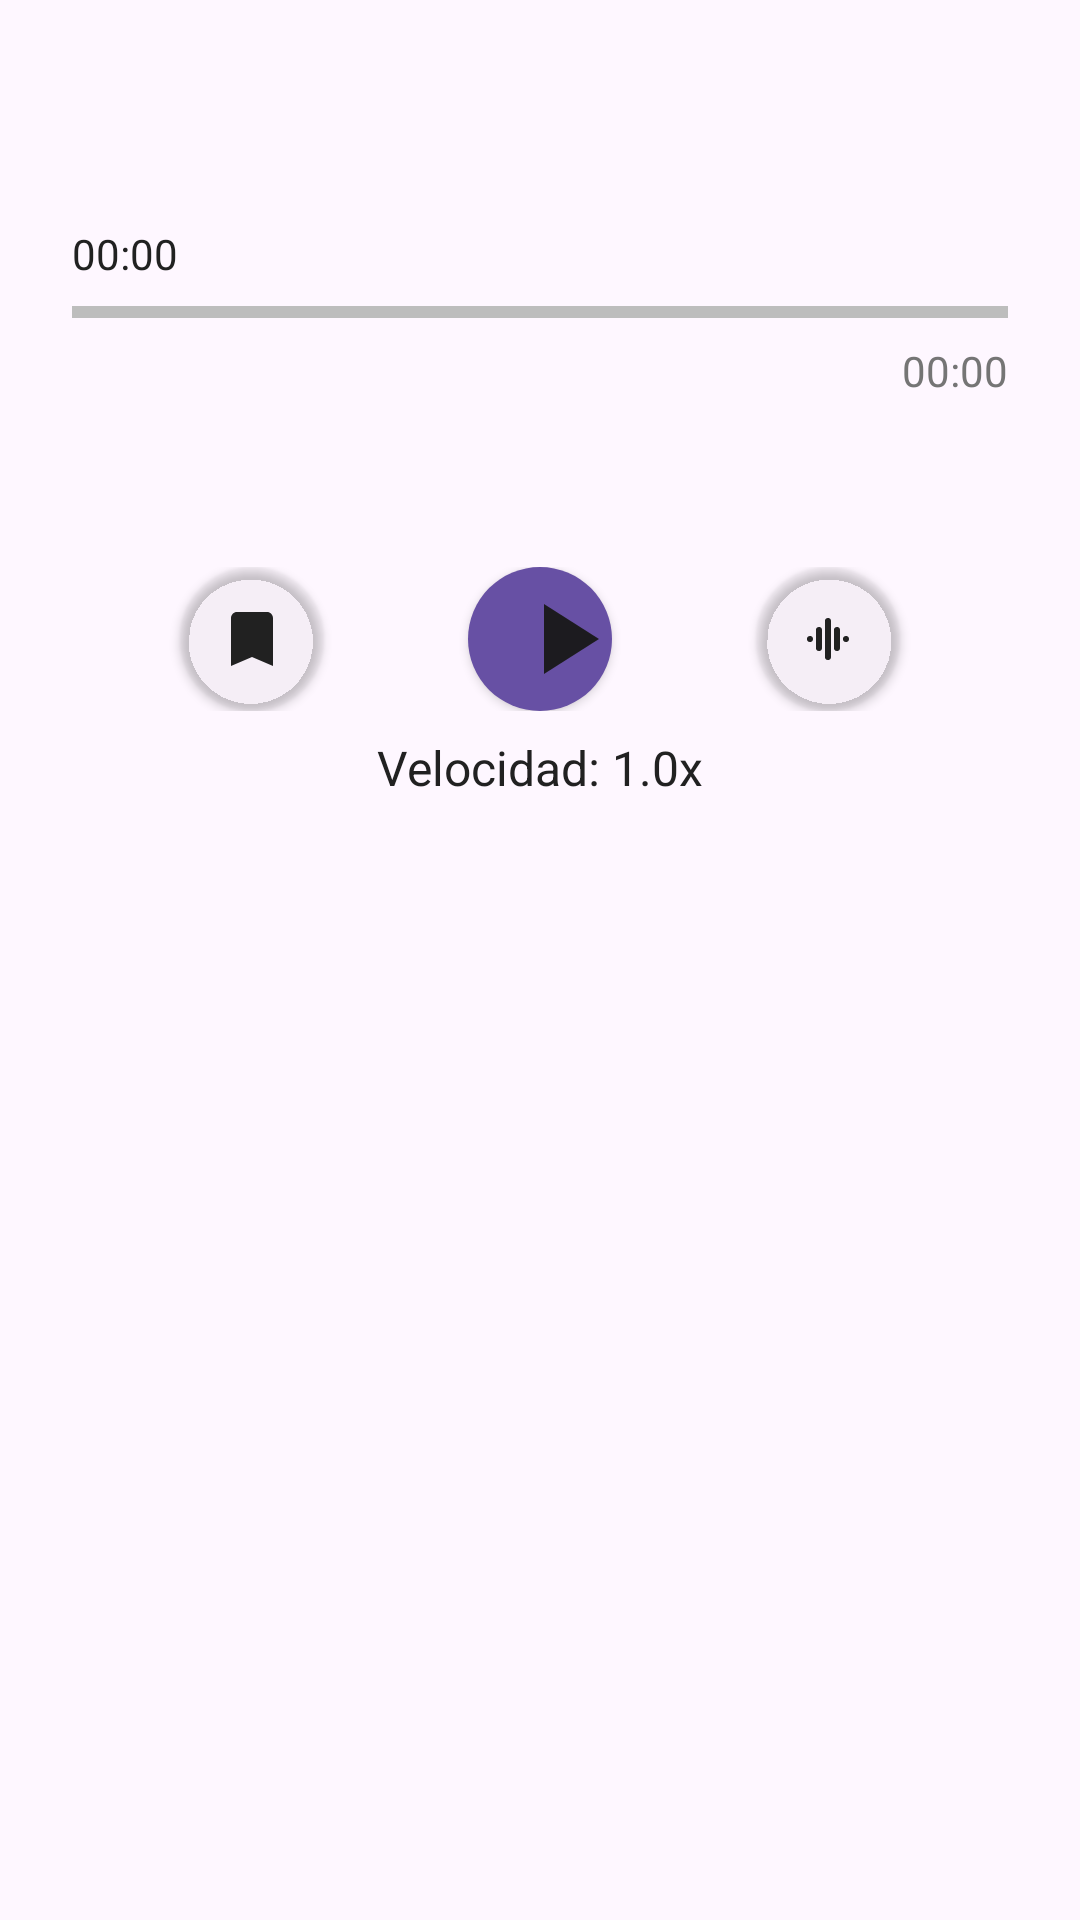

Layout XML and referenced resources for this Android screen:
<!-- AndroidManifest.xml: activity theme Theme.MaterialComponents.DayNight.NoActionBar -->
<!-- res/layout/activity_audio_detail.xml -->
<?xml version="1.0" encoding="utf-8"?>
<androidx.coordinatorlayout.widget.CoordinatorLayout
    xmlns:android="http://schemas.android.com/apk/res/android"
    xmlns:app="http://schemas.android.com/apk/res-auto"
    android:layout_width="match_parent"
    android:layout_height="match_parent"
    android:background="@color/background">

    <LinearLayout
        android:layout_width="match_parent"
        android:layout_height="match_parent"
        android:orientation="vertical"
        android:padding="24dp">

        
        <LinearLayout
            android:layout_width="match_parent"
            android:layout_height="wrap_content"
            android:orientation="horizontal"
            android:gravity="center_vertical"
            android:layout_marginBottom="24dp">

            <ImageView
                android:id="@+id/btnBack"
                android:layout_width="24dp"
                android:layout_height="24dp"
                android:src="@drawable/ic_back"
                android:tint="@color/text_primary"
                android:contentDescription="@string/back_button"
                android:clickable="true"
                android:focusable="true"/>

            <TextView
                android:id="@+id/title"
                android:layout_width="0dp"
                android:layout_height="wrap_content"
                android:layout_weight="1"
                android:textSize="20sp"
                android:textColor="@color/text_primary"
                android:gravity="center"
                android:layout_marginHorizontal="16dp"
                android:ellipsize="end"
                android:maxLines="1"/>
        </LinearLayout>

        
        <LinearLayout
            android:layout_width="match_parent"
            android:layout_height="wrap_content"
            android:orientation="vertical"
            android:layout_marginBottom="24dp">

            <TextView
                android:id="@+id/currentTime"
                android:layout_width="wrap_content"
                android:layout_height="wrap_content"
                android:text="00:00"
                android:textColor="@color/text_primary"
                android:layout_gravity="start"
                android:textSize="14sp"/>

            <com.google.android.material.progressindicator.LinearProgressIndicator
                android:id="@+id/progressBar"
                android:layout_width="match_parent"
                android:layout_height="8dp"
                app:trackColor="@color/progress_track"
                app:indicatorColor="@color/primary_color"
                android:layout_marginVertical="8dp"/>

            <TextView
                android:id="@+id/totalTime"
                android:layout_width="wrap_content"
                android:layout_height="wrap_content"
                android:text="00:00"
                android:textColor="@color/text_secondary"
                android:layout_gravity="end"
                android:textSize="14sp"/>
        </LinearLayout>

        
        <LinearLayout
            android:layout_width="match_parent"
            android:layout_height="wrap_content"
            android:orientation="vertical"
            android:gravity="center"
            android:layout_marginTop="32dp">

            <LinearLayout
                android:layout_width="match_parent"
                android:layout_height="wrap_content"
                android:orientation="horizontal"
                android:gravity="center">

                <com.google.android.material.button.MaterialButton
                    android:id="@+id/btnBookmark"
                    style="@style/IconButton"
                    app:icon="@drawable/ic_bookmark"
                    app:iconTint="@color/text_primary"
                    app:backgroundTint="@color/transparent"
                    android:layout_marginEnd="24dp"/>

                <com.google.android.material.button.MaterialButton
                    android:id="@+id/btnPlayPause"
                    style="@style/IconButton"
                    app:icon="@drawable/ic_play"
                    app:iconSize="40dp"
                    app:backgroundTint="@color/primary_color"
                    android:layout_marginHorizontal="24dp"/>

                <com.google.android.material.button.MaterialButton
                    android:id="@+id/btnSpeed"
                    style="@style/IconButton"
                    app:icon="@drawable/ic_speed"
                    app:iconTint="@color/text_primary"
                    app:backgroundTint="@color/transparent"
                    android:layout_marginStart="24dp"/>
            </LinearLayout>

            
            <TextView
                android:id="@+id/tvSpeedIndicator"
                android:layout_width="wrap_content"
                android:layout_height="wrap_content"
                android:text="Velocidad: 1.0x"
                android:textColor="@color/text_primary"
                android:textSize="16sp"
                android:layout_gravity="center"
                android:layout_marginTop="8dp"/>
        </LinearLayout>

        
        <ImageView
            android:id="@+id/icPlaying"
            android:layout_width="48dp"
            android:layout_height="48dp"
            android:src="@drawable/ic_equalizer"
            android:visibility="gone"
            android:layout_gravity="center"
            android:layout_marginTop="24dp"/>
    </LinearLayout>
</androidx.coordinatorlayout.widget.CoordinatorLayout>
<!-- resources referenced by this layout -->
<resources>
  <color name="background">#FEF7FF</color>
  <color name="primary_color">#6750A4</color>
  <color name="progress_track">#BDBDBD</color>
  <color name="text_primary">#212121</color>
  <color name="text_secondary">#757575</color>
  <color name="transparent">#00FFFFFF</color>
  <!-- drawable ic_bookmark (drawable) -->
  <vector xmlns:android="http://schemas.android.com/apk/res/android"
      android:width="24dp"
      android:height="24dp"
      android:viewportWidth="24"
      android:viewportHeight="24">
      <path
          android:fillColor="#FF000000"
          android:pathData="M17 3H7c-1.1 0-2 0.9-2 2v16l7-3 7 3V5c0-1.1-0.9-2-2-2z"/>
  </vector>
  <!-- drawable ic_equalizer (drawable) -->
  <vector xmlns:android="http://schemas.android.com/apk/res/android"
      android:width="24dp"
      android:height="24dp"
      android:viewportWidth="24"
      android:viewportHeight="24">
  
      <path
          android:name="left_bar"
          android:fillColor="@color/play_button_active"
          android:pathData="M4,20h4v-8H4V20z"/>
  
      <path
          android:name="middle_bar"
          android:fillColor="@color/play_button_active"
          android:pathData="M10,20h4V4h-4V20z"/>
  
      <path
          android:name="right_bar"
          android:fillColor="@color/play_button_active"
          android:pathData="M16,9v11h4V9H16z"/>
  </vector>
  <!-- drawable ic_play (drawable) -->
  <?xml version="1.0" encoding="utf-8"?>
  <vector xmlns:android="http://schemas.android.com/apk/res/android"
      android:width="24dp"
      android:height="24dp"
      android:viewportWidth="24"
      android:viewportHeight="24">
      <path
          android:fillColor="#FFFFFFFF"
          android:pathData="M8,5v14l11-7z"/>
  </vector>
  <!-- drawable ic_speed (drawable) -->
  <vector xmlns:android="http://schemas.android.com/apk/res/android"
      android:width="24dp"
      android:height="24dp"
      android:viewportWidth="24"
      android:viewportHeight="24">
      <path
          android:fillColor="#FF000000"
          android:pathData="M12,6L12,18M15,9L15,15M18,12L18,12M9,9L9,15M6,12L6,12"
          android:strokeWidth="2"
          android:strokeLineCap="round"
          android:strokeColor="#FF000000"/>
  </vector>
  <string name="back_button">Botón de retroceso</string>
  <style name="IconButton" parent="Widget.MaterialComponents.Button.Icon">
          <item name="android:layout_width">48dp</item>
          <item name="android:layout_height">48dp</item>
          <item name="android:insetTop">0dp</item>
          <item name="android:insetBottom">0dp</item>
          <item name="cornerRadius">24dp</item>
          <item name="iconPadding">0dp</item>
          <item name="iconSize">24dp</item>
          <item name="iconTint">@color/primary_text</item>
      </style>
  <color name="play_button_active">#4CAF50</color>
  <color name="primary_text">#1C1B1F</color>
</resources>
